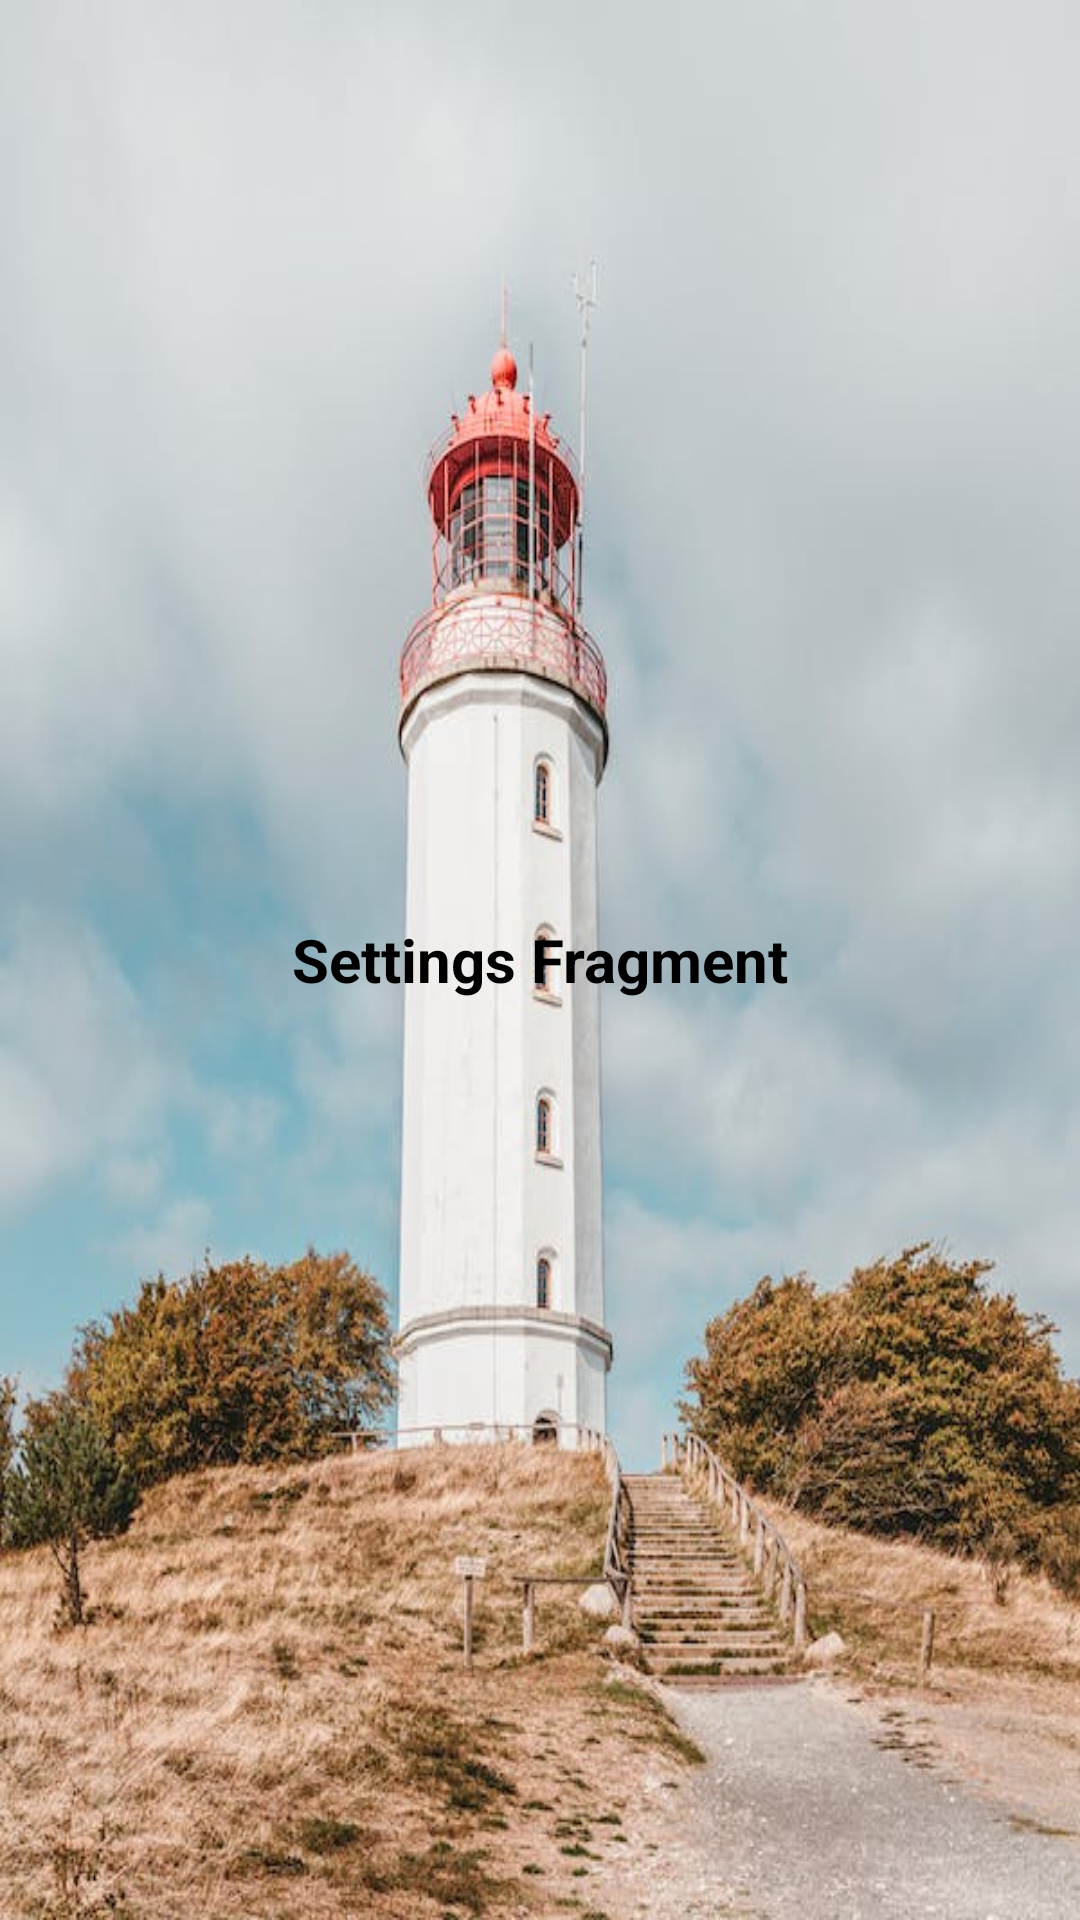

Here is an Android app screen rendered from its layout file. Give the layout XML and the strings, colors and styles it references.
<!-- AndroidManifest.xml: application theme Theme.KotlinR -->
<!-- res/layout/fragment_nav5.xml -->
<?xml version="1.0" encoding="utf-8"?>
<LinearLayout
    xmlns:android="http://schemas.android.com/apk/res/android"
    xmlns:tools="http://schemas.android.com/tools"
    android:layout_width="match_parent"
    android:layout_height="match_parent"
    android:orientation="vertical"
    android:background="@drawable/sample1"
    android:id="@+id/Settings_Fragment_1"
    tools:context=".NavigationDrawer_NavigationComponent.NavFragment5">

    <TextView
        android:layout_width="match_parent"
        android:layout_height="match_parent"
        android:text="Settings Fragment"
        android:textStyle="bold"
        android:textSize="20sp"
        android:textColor="@color/black"
        android:gravity="center"/>

</LinearLayout>
<!-- resources referenced by this layout -->
<resources>
  <color name="black">#FF000000</color>
  <!-- drawable sample1: jpeg bitmap (drawable, 60135 bytes) -->
  <style name="Theme.KotlinR" parent="Theme.MaterialComponents.DayNight.NoActionBar">
          
          <item name="colorPrimary">@color/Violet</item>
          <item name="colorPrimaryVariant">@color/Violet</item>
          <item name="colorOnPrimary">@color/white</item>
          
          <item name="colorSecondary">@color/teal_200</item>
          <item name="colorSecondaryVariant">@color/teal_700</item>
          <item name="colorOnSecondary">@color/black</item>
          
          <item name="android:statusBarColor">?attr/colorPrimaryVariant</item>
          
      </style>
  <color name="Violet">#500472</color>
  <color name="white">#FFFFFFFF</color>
  <color name="teal_200">#FF03DAC5</color>
  <color name="teal_700">#FF018786</color>
</resources>
